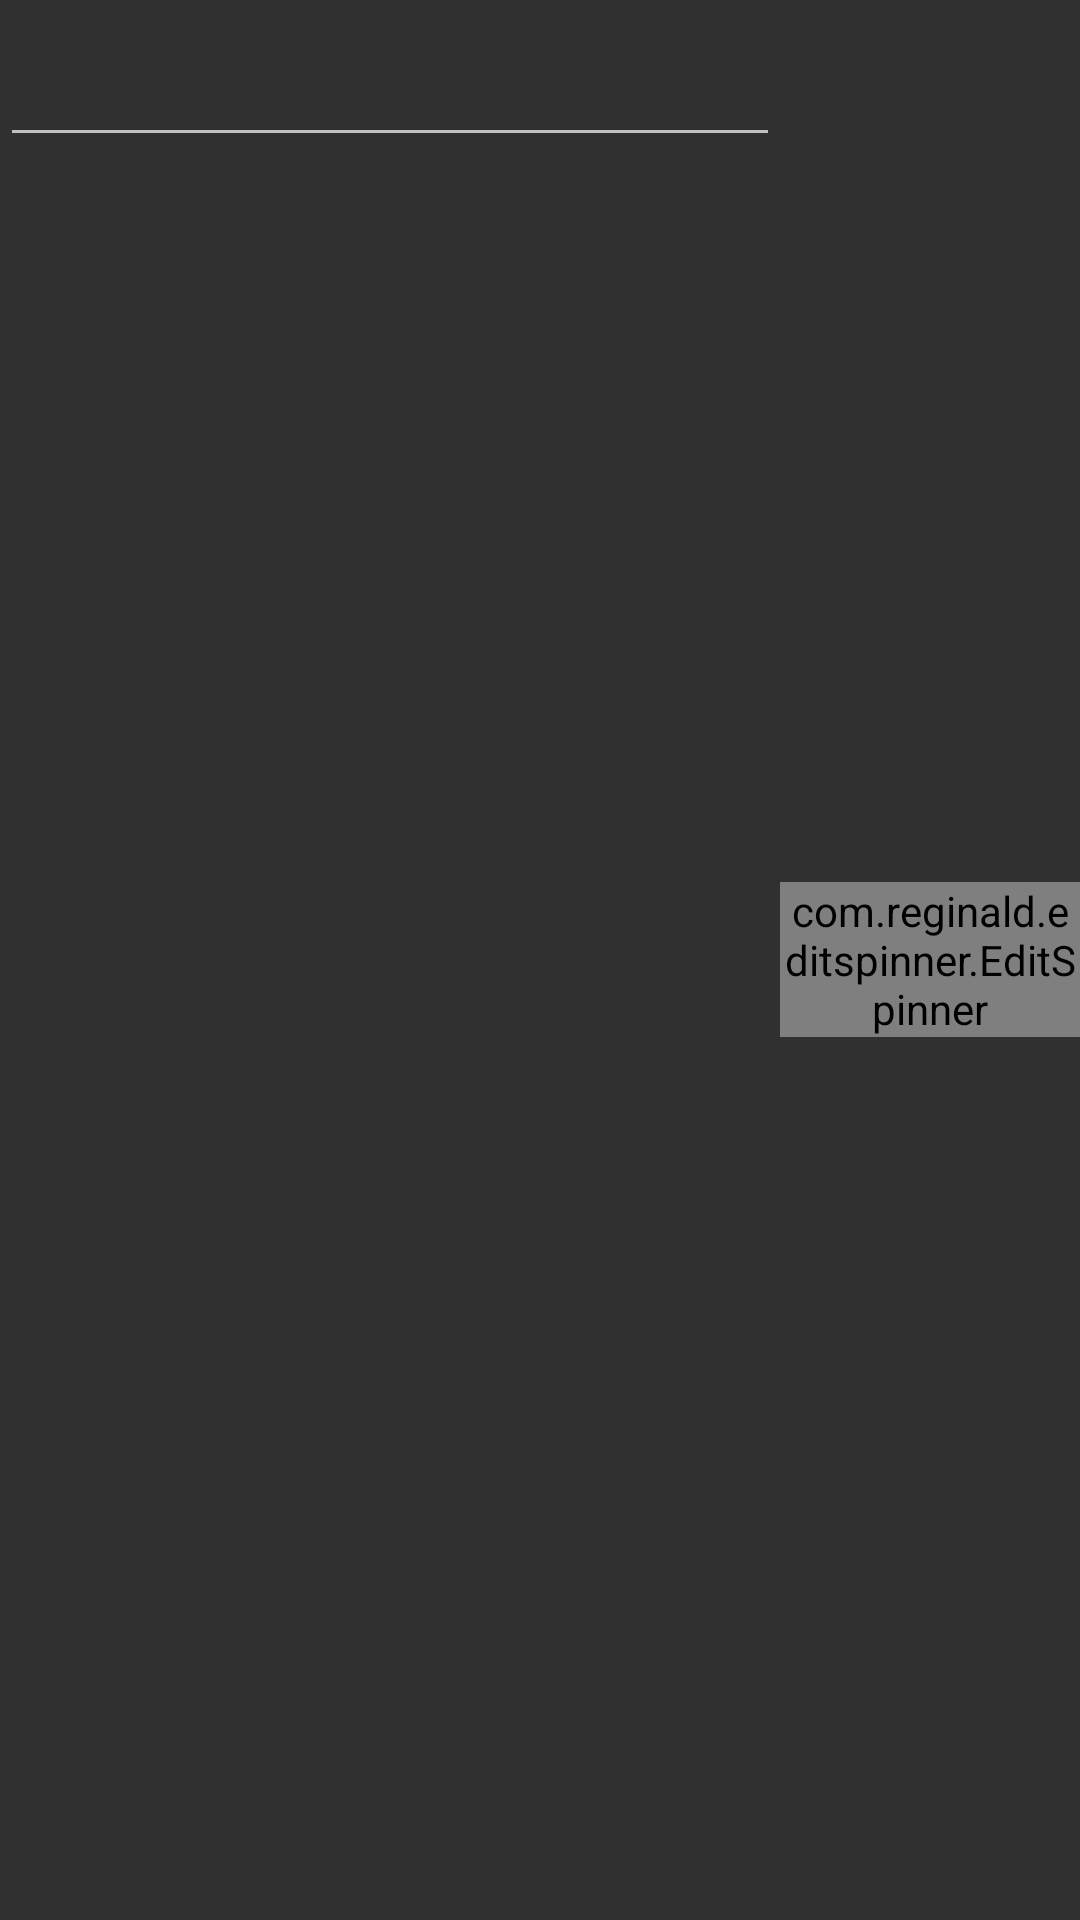

Here is an Android app screen rendered from its layout file. Give the layout XML and the strings, colors and styles it references.
<!-- AndroidManifest.xml: application theme Theme.AppCompat.NoActionBar.Customized -->
<!-- res/layout/layout_edit_field_and_type.xml -->
<RelativeLayout xmlns:android="http://schemas.android.com/apk/res/android"
    android:layout_height="wrap_content"
    android:layout_width="match_parent"
    xmlns:app="http://schemas.android.com/apk/res-auto">

    <com.google.android.material.textfield.TextInputLayout
        android:id="@+id/text_input_layout"
        android:layout_toLeftOf="@id/type_spinner"
        android:layout_toStartOf="@id/type_spinner"
        android:layout_alignParentLeft="true"
        android:layout_alignParentStart="true"
        android:layout_width="match_parent"
        android:layout_height="wrap_content">

        <com.google.android.material.textfield.TextInputEditText
            android:layout_width="match_parent"
            android:layout_height="wrap_content"
            android:id="@+id/edit_field" />
    </com.google.android.material.textfield.TextInputLayout>

    <com.reginald.editspinner.EditSpinner
        android:layout_centerVertical="true"
        app:dropDownDrawable="@drawable/ic_arrow_drop_down_black_24dp"
        android:layout_alignParentRight="true"
        android:layout_alignParentEnd="true"
        android:id="@+id/type_spinner"
        android:spinnerMode="dropdown"
        android:layout_width="100dp"
        android:layout_height="wrap_content" />
</RelativeLayout>
<!-- resources referenced by this layout -->
<resources>
  <style name="Theme.AppCompat.NoActionBar.Customized">
          <item name="imageButtonWithTint">@style/TransparentImageButton</item>
          <item name="preferenceTheme">@style/PreferenceThemeOverlay.v14.Material</item>
      </style>
  <style name="TransparentImageButton">
          <item name="android:background">?selectableItemBackground</item>
          <item name="android:padding">16dp</item>
      </style>
</resources>
